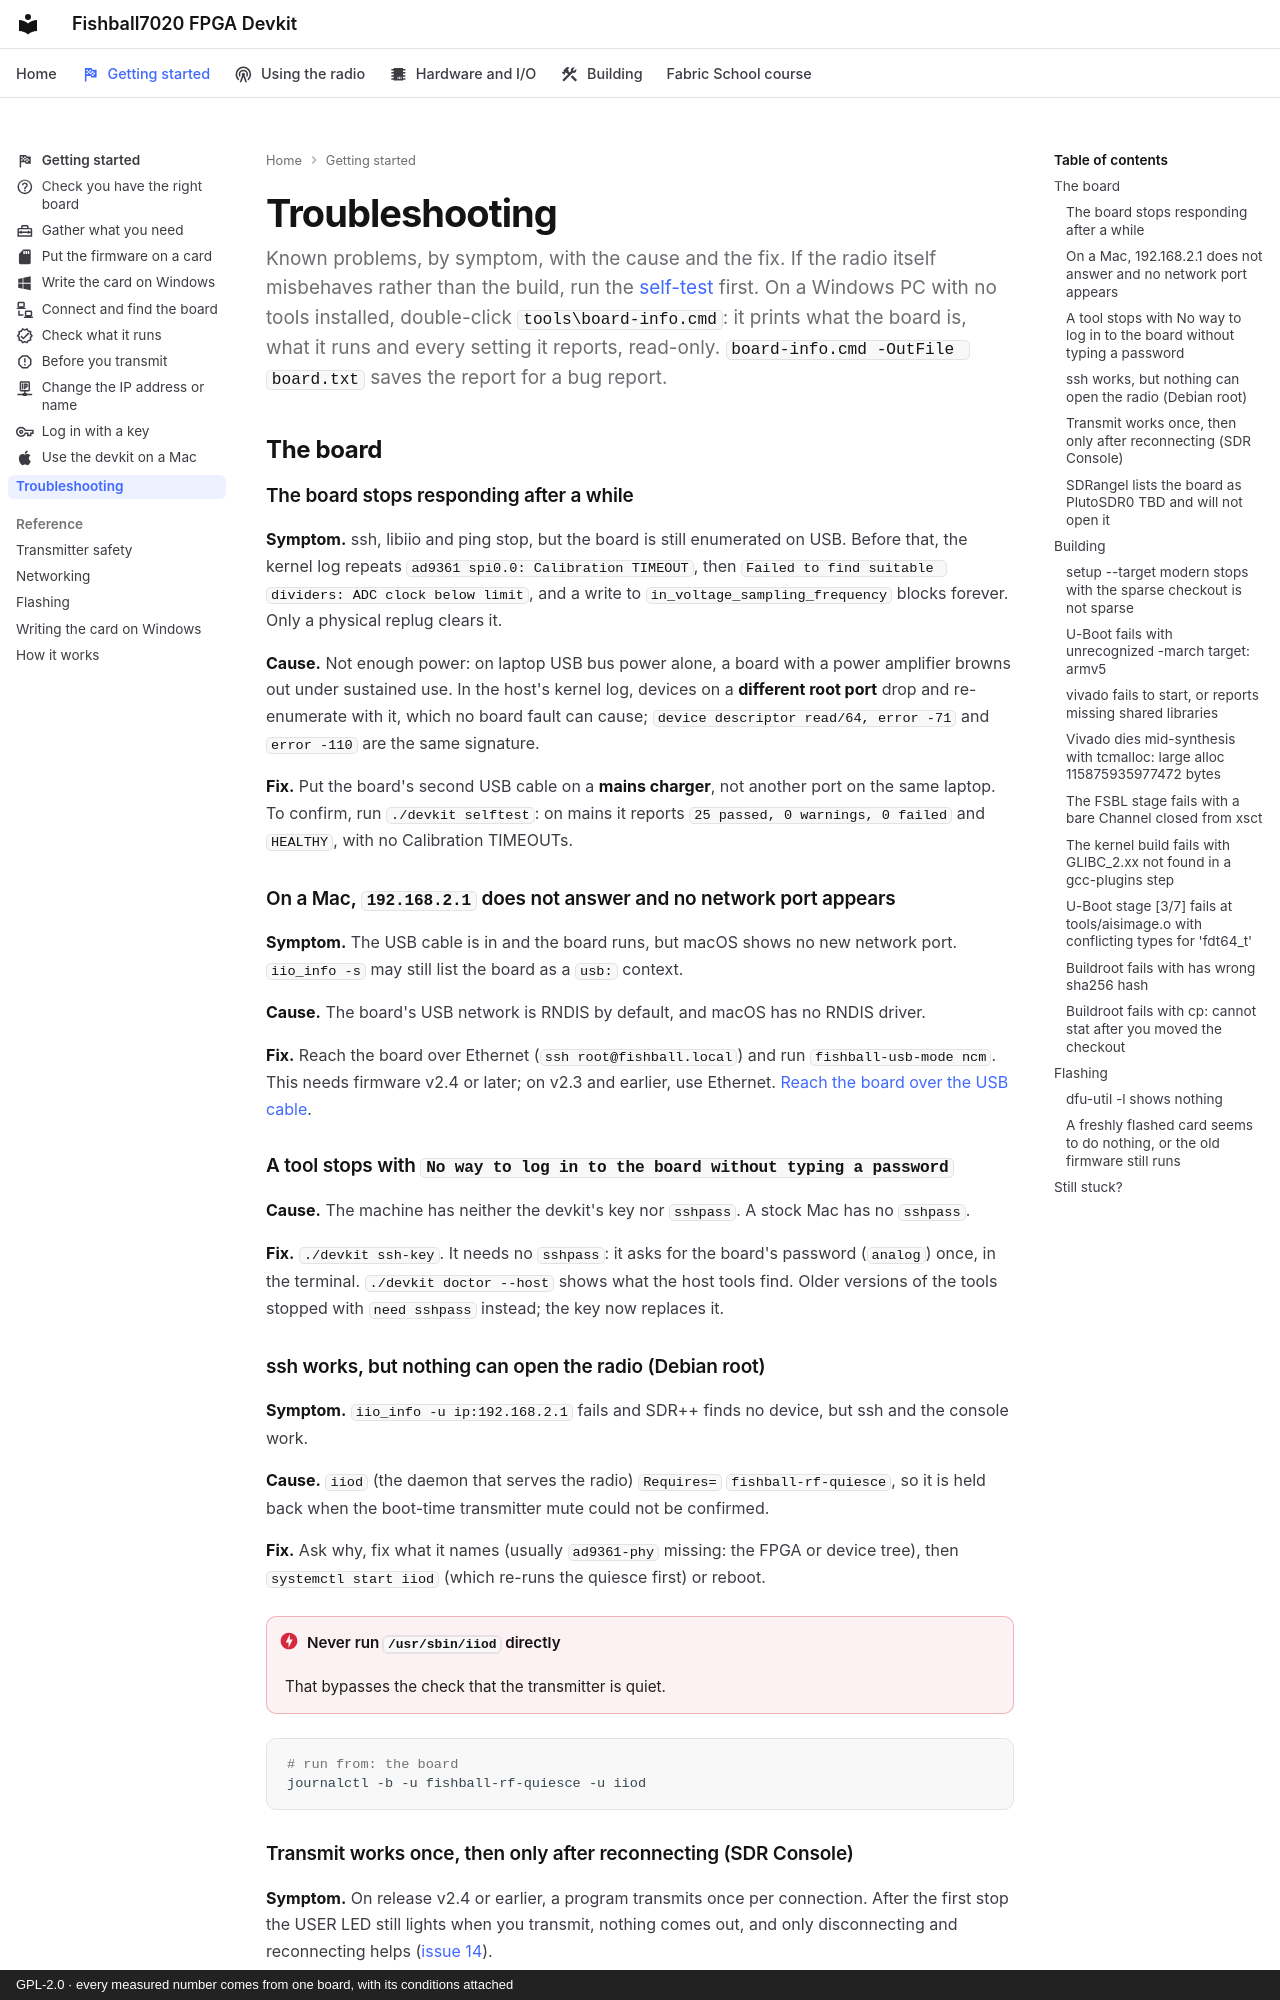

repository: matsvandamme/fishball7020-fpga-devkit · page: troubleshooting/index.html · generator: mkdocs · copyright: GPL-2.0 · every measured number comes from one board, with its conditions attached

# Troubleshooting

Known problems, by symptom, with the cause and the fix. If the radio itself
misbehaves rather than the build, run the [self-test](../tools/selftest/README.md)
first. On a Windows PC with no tools installed, double-click `tools\board-info.cmd`: it
prints what the board is, what it runs and every setting it reports, read-only.
`board-info.cmd -OutFile board.txt` saves the report for a bug report.

## The board

### The board stops responding after a while

**Symptom.** ssh, libiio and ping stop, but the board is still enumerated on USB.
Before that, the kernel log repeats `ad9361 spi0.0: Calibration TIMEOUT`, then
`Failed to find suitable dividers: ADC clock below limit`, and a write to
`in_voltage_sampling_frequency` blocks forever. Only a physical replug clears it.

**Cause.** Not enough power: on laptop USB bus power alone, a board with a power
amplifier browns out under sustained use. In the host's kernel log, devices on a
**different root port** drop and re-enumerate with it, which no board fault can
cause; `device descriptor read/64, error -71` and `error -110` are the same
signature.

**Fix.** Put the board's second USB cable on a **mains charger**, not another
port on the same laptop. To confirm, run `./devkit selftest`: on mains it reports
`25 passed, 0 warnings, 0 failed` and `HEALTHY`, with no Calibration TIMEOUTs.

### On a Mac, `192.168.2.1` does not answer and no network port appears

**Symptom.** The USB cable is in and the board runs, but macOS shows no new
network port. `iio_info -s` may still list the board as a `usb:` context.

**Cause.** The board's USB network is RNDIS by default, and macOS has no RNDIS
driver.

**Fix.** Reach the board over Ethernet (`ssh root@fishball.local`) and run
`fishball-usb-mode ncm`. This needs firmware v2.4 or later; on v2.3 and
earlier, use Ethernet.
[Reach the board over the USB cable](start/use-a-mac.md#reach-the-board-over-the-usb-cable).

### A tool stops with `No way to log in to the board without typing a password`

**Cause.** The machine has neither the devkit's key nor `sshpass`. A stock Mac
has no `sshpass`.

**Fix.** `./devkit ssh-key`. It needs no `sshpass`: it asks for the board's
password (`analog`) once, in the terminal. `./devkit doctor --host` shows what
the host tools find. Older versions of the tools stopped with `need sshpass`
instead; the key now replaces it.

### ssh works, but nothing can open the radio (Debian root)

**Symptom.** `iio_info -u ip:192.168.2.1` fails and SDR++ finds no device, but
ssh and the console work.

**Cause.** `iiod` (the daemon that serves the radio) `Requires=`
`fishball-rf-quiesce`, so it is held back when the boot-time transmitter mute
could not be confirmed.

**Fix.** Ask why, fix what it names (usually `ad9361-phy` missing: the FPGA or
device tree), then `systemctl start iiod` (which re-runs the quiesce first) or
reboot.

!!! danger "Never run `/usr/sbin/iiod` directly"
    That bypasses the check that the transmitter is quiet.

```bash
# run from: the board
journalctl -b -u fishball-rf-quiesce -u iiod
```
